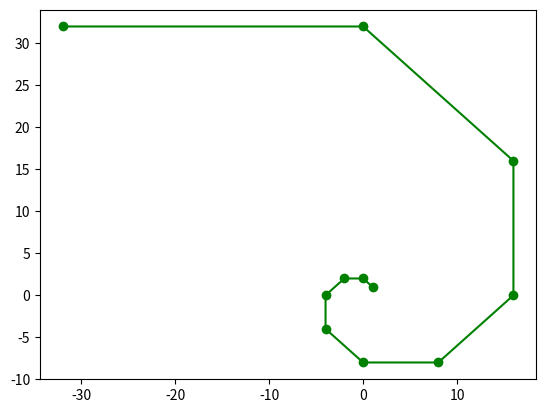

Python code for this plot: (Note: this script raises an exception after producing the figure.)
import matplotlib.pyplot as plt

n = 10 # number of iterations
x, y = (1, 1) # initial coordinates
T = -1 # arbitrary constant

xs, ys = [x], [y]
for i in range(1, n+1): # repeat n times
    new_x = x + y*T # calculate new x
    new_y = x - y*T # calculate new y
    x, y = (new_x, new_y) # set x, y to new_x, new_y respectively
    xs.append(x)
    ys.append(y)
    print(f"{i}. iteration [x, y] = [{x}, {y}]")

plt.scatter(xs, ys, c='g')
plt.plot(xs, ys, c='g')
plt.savefig("../images/plot2.png")
plt.show()
